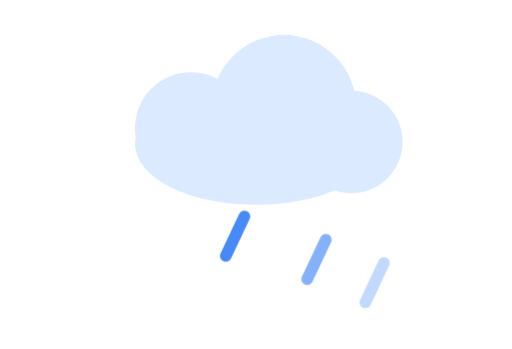
t = 0.00 s
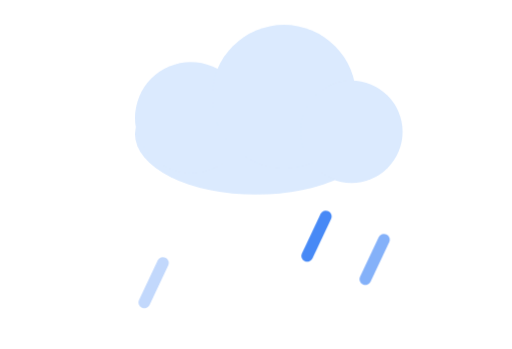
t = 0.90 s
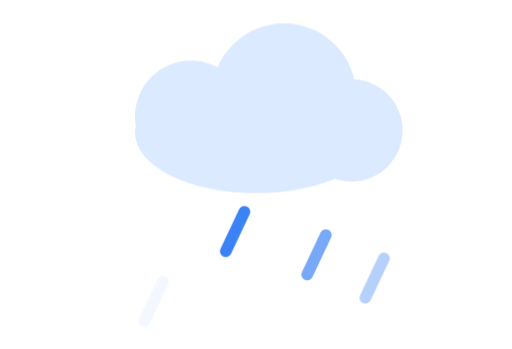
t = 1.14 s
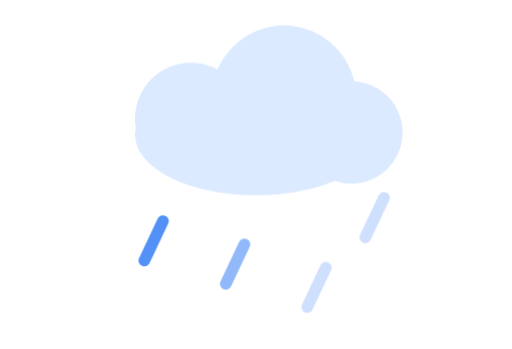
t = 1.56 s
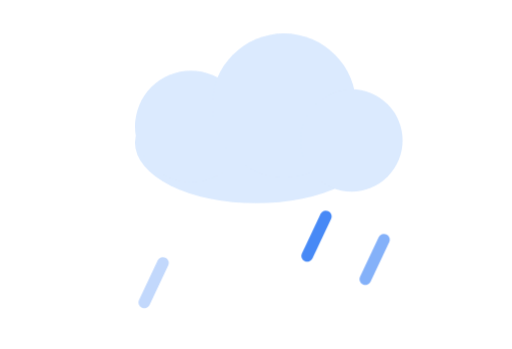
t = 2.10 s
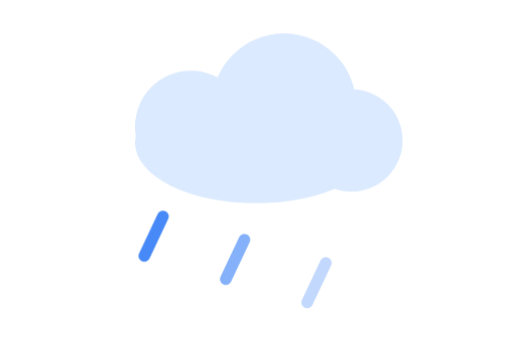
t = 2.70 s

The animated SVG that drew these frames (rendered in a browser with its animation timeline set to each time). Animation: 2 CSS @keyframes rules; one cycle of 3.30 s, repeats indefinitely.

<svg xmlns="http://www.w3.org/2000/svg" viewBox="0 0 220 150" width="440" height="300">
<style>
.cloud{animation:c 2.4s ease-in-out infinite}
.r1,.r2,.r3,.r4{stroke:#3b82f6;stroke-width:5;stroke-linecap:round;animation:r 1.2s linear infinite}
.r2{animation-delay:-.3s}.r3{animation-delay:-.6s}.r4{animation-delay:-.9s}
@keyframes c{0%,100%{transform:translateY(0)}50%{transform:translateY(-5px)}}
@keyframes r{0%{transform:translateY(-5px);opacity:0}20%{opacity:1}100%{transform:translateY(35px);opacity:0}}
</style>
<rect width="220" height="150" rx="20" fill="#fff"/>
<g class="cloud">
  <ellipse cx="110" cy="62" rx="52" ry="26" fill="#dbeafe"/>
  <circle cx="82" cy="55" r="24" fill="#dbeafe"/>
  <circle cx="122" cy="46" r="31" fill="#dbeafe"/>
  <circle cx="151" cy="61" r="22" fill="#dbeafe"/>
</g>
<line class="r1" x1="70" y1="88" x2="62" y2="105"/>
<line class="r2" x1="105" y1="88" x2="97" y2="105"/>
<line class="r3" x1="140" y1="88" x2="132" y2="105"/>
<line class="r4" x1="165" y1="88" x2="157" y2="105"/>
</svg>
